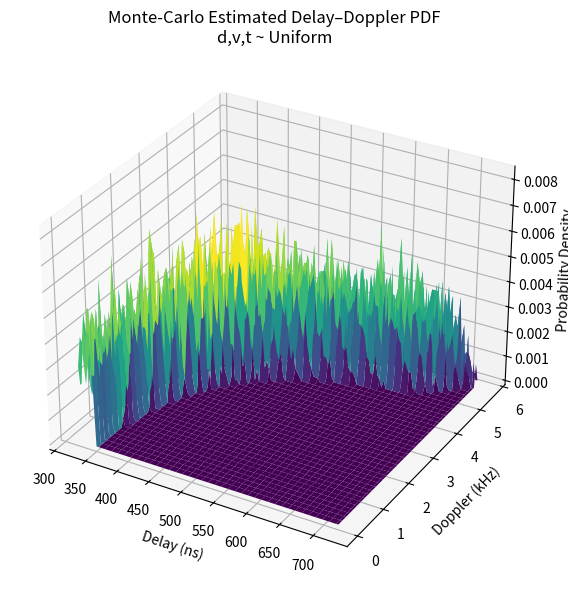

The script that saved this image:
import numpy as np
import matplotlib.pyplot as plt
from mpl_toolkits.mplot3d import Axes3D

# ===============================
# 1. 参数区
# ===============================
c = 3e8
fc = 60e9
lam = c / fc

# 分布参数（硬编码）
d0 = 50# m
Delta_d = 2  # m

v0 = 15     # m/s
Delta_v = 1   # m/s

t0=0
T =6     # s

N = 40000      # Monte-Carlo 样本数（

# ===============================
# 2. Monte-Carlo 采样 (d, v, t)
# ===============================
rng = np.random.default_rng(0)
def trunc_normal(mean, std, low, high, size):
    """简单重采样实现截断高斯（无 scipy 也能跑）"""
    out = np.empty(size, dtype=float)
    filled = 0
    while filled < size:
        n = (size - filled) * 2  # 多采一些减少循环次数
        x = rng.normal(mean, std, n)
        x = x[(x >= low) & (x <= high)]
        m = min(len(x), size - filled)
        out[filled:filled+m] = x[:m]
        filled += m
    return out

# 用来做截断范围
d_low, d_high = d0 - Delta_d, d0 + Delta_d
v_low, v_high = max(0.1, v0 - Delta_v), v0 + Delta_v

# 把 Delta 当作 3σ
sigma_d = Delta_d 
sigma_v = Delta_v 

d = trunc_normal(d0, sigma_d, d_low, d_high, N)
v = trunc_normal(v0, sigma_v, v_low, v_high, N)

# t 还是均匀（按你要求 0~T）

t = rng.uniform(t0, T, N)

# ===============================
# 3. 映射到 Delay–Doppler
# ===============================
R = np.sqrt(d**2 + (v*t)**2)

tau = 2 * R / c                    # delay (s)
nu  = (2 / lam) * (v**2 * t / R)   # Doppler (Hz)

# ===============================
# 4. 在 (tau, nu) 上估计 PDF（2D 直方图）
# ===============================
tau_ns = tau * 1e9      # 转成 ns 
nu_khz = nu / 1e3       # 转成 kHz



import numpy as np

# Z: (N,2) 数据矩阵
Z = np.column_stack([tau_ns/tau_ns.max()*8, nu_khz/nu_khz.max()*8])

# 去均值
Zc = Z - Z.mean(axis=0, keepdims=True)

# 协方差
C = np.cov(Zc, rowvar=False)

# 特征分解``
eigvals, eigvecs = np.linalg.eigh(C)

print(eigvals)
# 排序（从大到小）
idx = np.argsort(eigvals)[::-1]
eigvals = eigvals[idx]
eigvecs = eigvecs[:, idx]

v_max_info = eigvecs[:, 0]   # 信息量最大的方向
v_min_info = eigvecs[:, -1]  # 信息量最小的方向

print("Max-info direction:", v_max_info)
print("Min-info direction:", v_min_info)




# 直方图网格
tau_bins = np.linspace(tau_ns.min(), tau_ns.max(), 120)
nu_bins  = np.linspace(nu_khz.min(), nu_khz.max(), 120)

H, tau_edges, nu_edges = np.histogram2d(
    tau_ns, nu_khz,
    bins=[tau_bins, nu_bins],
    density=True
)

# bin 中心
tau_c = 0.5 * (tau_edges[:-1] + tau_edges[1:])
nu_c  = 0.5 * (nu_edges[:-1] + nu_edges[1:])
TAU, NU = np.meshgrid(tau_c, nu_c, indexing="ij")

# ===============================
# 5. 3D 立体概率分布图
# ===============================
fig = plt.figure(figsize=(9, 6))
ax = fig.add_subplot(111, projection="3d")

ax.plot_surface(
    TAU, NU, H,
    cmap="viridis",
    linewidth=0,
    antialiased=True
)

ax.set_xlabel("Delay (ns)")
ax.set_ylabel("Doppler (kHz)")
ax.set_zlabel("Probability Density")

ax.set_title("Monte-Carlo Estimated Delay–Doppler PDF\n"
             "d,v,t ~ Uniform")

plt.tight_layout()
plt.show()
